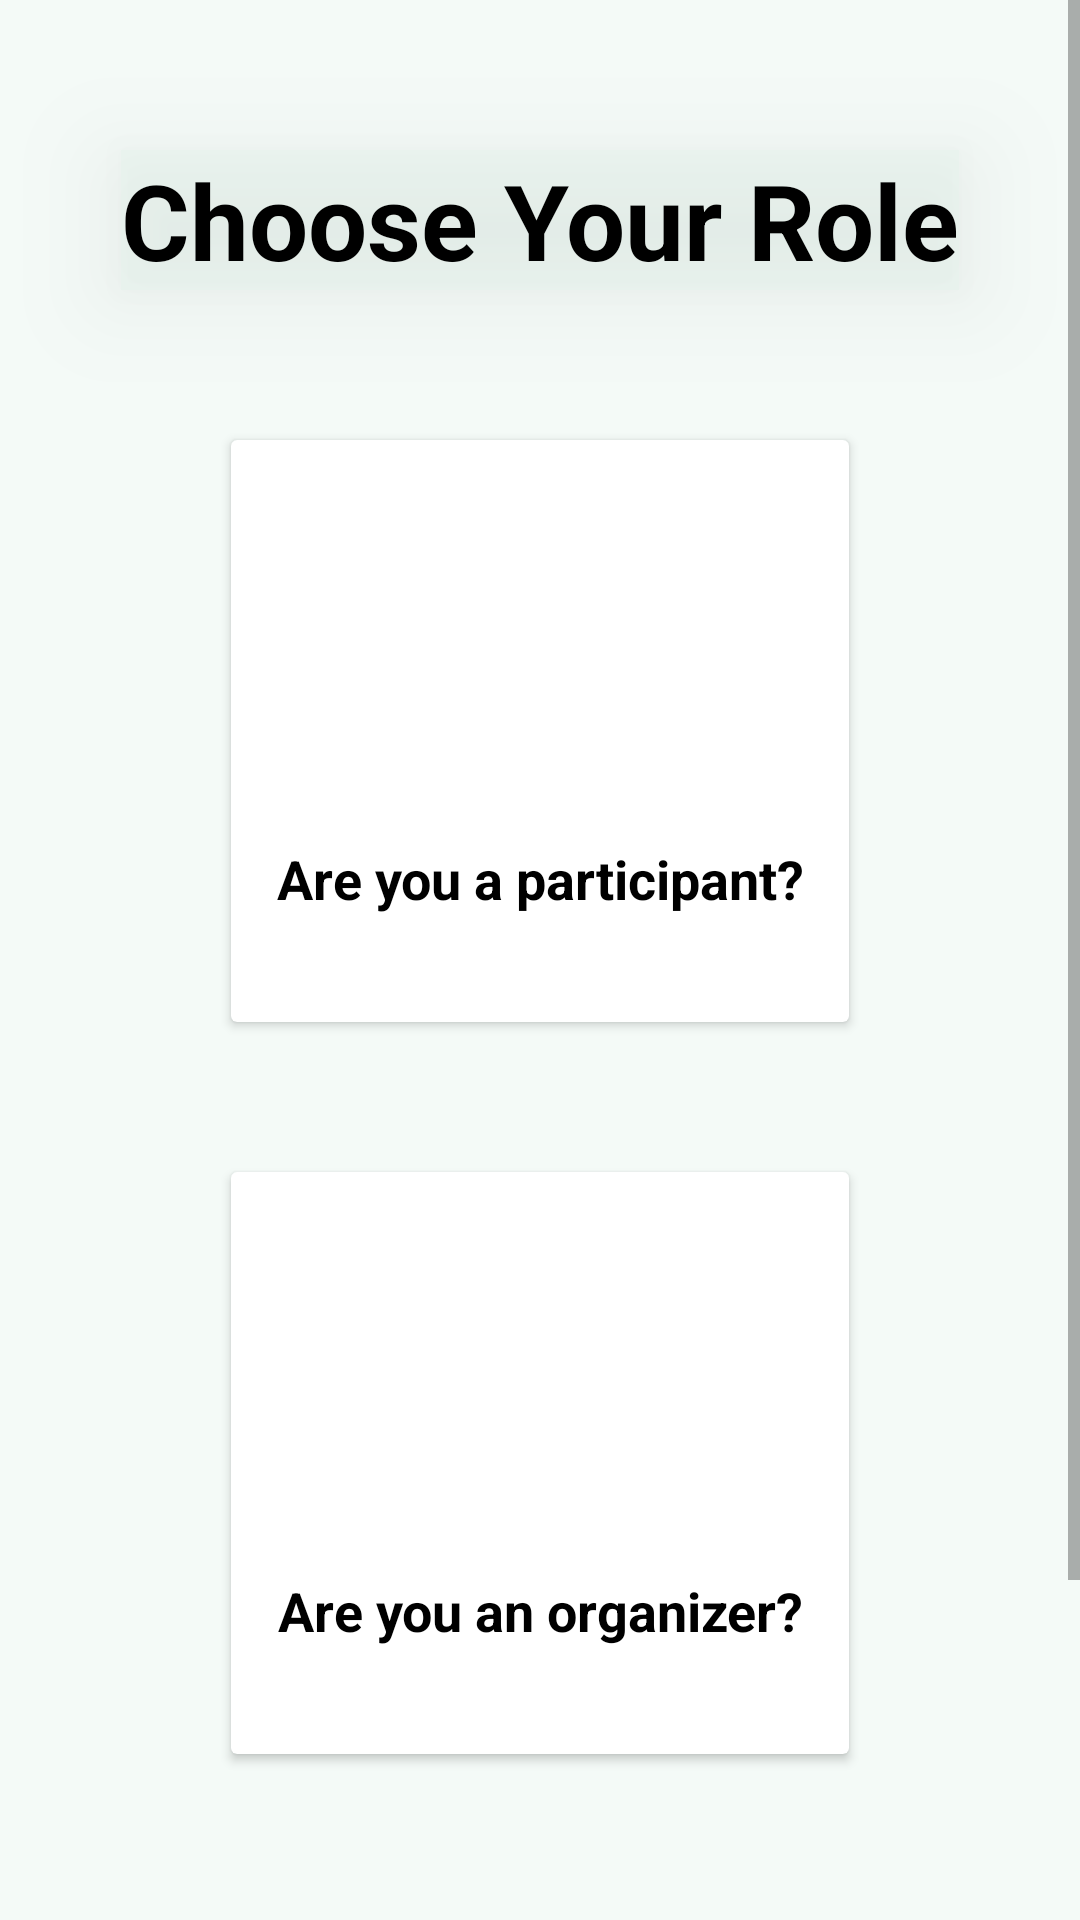

This screen was rendered from an Android layout file. Write that file and the resources it references.
<!-- AndroidManifest.xml: application theme Theme.ContestYard -->
<!-- res/layout/activity_registration__option.xml -->
<?xml version="1.0" encoding="utf-8"?>
<ScrollView xmlns:android="http://schemas.android.com/apk/res/android"
    xmlns:app="http://schemas.android.com/apk/res-auto"
    xmlns:tools="http://schemas.android.com/tools"
    android:layout_width="match_parent"
    android:layout_height="match_parent"
    android:fillViewport="true"
    android:background="@color/background_color"
    tools:context="USER.Registration_Option">


    <androidx.constraintlayout.widget.ConstraintLayout
        android:layout_width="match_parent"
        android:layout_height="wrap_content">


        <TextView
            android:id="@+id/textView7"
            android:layout_width="wrap_content"
            android:layout_height="wrap_content"
            android:layout_marginTop="50dp"
            android:background="@color/background_color"
            android:elevation="20dp"
            android:text="Choose Your Role"
            android:textColor="@color/black"
            android:textSize="35dp"
            android:textStyle="bold"
            app:layout_constraintEnd_toEndOf="parent"
            app:layout_constraintStart_toStartOf="parent"
            app:layout_constraintTop_toTopOf="parent" />

        <androidx.cardview.widget.CardView
            android:id="@+id/participantBTN"
            android:layout_width="wrap_content"
            android:layout_height="wrap_content"
            android:layout_marginTop="50dp"
            android:backgroundTint="@color/white"
            android:elevation="2dp"
            android:onClick="participantBTN"
            app:layout_constraintEnd_toEndOf="parent"
            app:layout_constraintStart_toStartOf="parent"
            app:layout_constraintTop_toBottomOf="@+id/textView7">

            <androidx.constraintlayout.widget.ConstraintLayout
                android:layout_width="206dp"
                android:layout_height="194dp">

                <ImageView
                    android:id="@+id/imageView3"
                    android:layout_width="match_parent"
                    android:layout_height="94dp"
                    android:layout_marginStart="8dp"
                    android:layout_marginTop="16dp"
                    android:layout_marginEnd="8dp"
                    android:src="@drawable/man"
                    app:layout_constraintEnd_toEndOf="parent"
                    app:layout_constraintStart_toStartOf="parent"
                    app:layout_constraintTop_toTopOf="parent" />

                <TextView
                    android:layout_width="match_parent"
                    android:layout_height="wrap_content"
                    android:layout_marginTop="24dp"
                    android:layout_marginBottom="36dp"
                    android:text="Are you a participant?"
                    android:textAlignment="center"
                    android:textColor="@color/black"
                    android:textSize="18dp"
                    android:textStyle="bold"
                    app:layout_constraintBottom_toBottomOf="parent"
                    app:layout_constraintEnd_toEndOf="parent"
                    app:layout_constraintHorizontal_bias="0.0"
                    app:layout_constraintStart_toStartOf="parent"
                    app:layout_constraintTop_toBottomOf="@+id/imageView3" />


            </androidx.constraintlayout.widget.ConstraintLayout>
        </androidx.cardview.widget.CardView>

        <androidx.cardview.widget.CardView
            android:id="@+id/organizerBTN"
            android:onClick="organizerBTN"
            android:layout_width="wrap_content"
            android:layout_height="wrap_content"
            android:layout_marginTop="50dp"
            android:layout_marginBottom="193dp"
            android:backgroundTint="@color/white"
            android:elevation="2dp"
            app:layout_constraintBottom_toBottomOf="parent"
            app:layout_constraintEnd_toEndOf="parent"
            app:layout_constraintStart_toStartOf="parent"
            app:layout_constraintTop_toBottomOf="@+id/participantBTN">


            <androidx.constraintlayout.widget.ConstraintLayout
                android:layout_width="206dp"
                android:layout_height="194dp">

                <ImageView
                    android:id="@+id/imageView4"
                    android:layout_width="match_parent"
                    android:layout_height="94dp"
                    android:layout_marginStart="8dp"
                    android:layout_marginTop="16dp"
                    android:layout_marginEnd="8dp"
                    android:src="@drawable/network"
                    app:layout_constraintEnd_toEndOf="parent"
                    app:layout_constraintStart_toStartOf="parent"
                    app:layout_constraintTop_toTopOf="parent" />

                <TextView
                    android:layout_width="match_parent"
                    android:layout_height="wrap_content"
                    android:layout_marginTop="24dp"
                    android:layout_marginBottom="36dp"
                    android:text="Are you an organizer?"
                    android:textAlignment="center"
                    android:textColor="@color/black"
                    android:textSize="18dp"
                    android:textStyle="bold"
                    app:layout_constraintBottom_toBottomOf="parent"
                    app:layout_constraintEnd_toEndOf="parent"
                    app:layout_constraintStart_toStartOf="parent"
                    app:layout_constraintTop_toBottomOf="@+id/imageView4" />


            </androidx.constraintlayout.widget.ConstraintLayout>


        </androidx.cardview.widget.CardView>
    </androidx.constraintlayout.widget.ConstraintLayout>

</ScrollView>
<!-- resources referenced by this layout -->
<resources>
  <color name="background_color">#5EE2F1E9</color>
  <color name="black">#FF000000</color>
  <color name="white">#FFFFFFFF</color>
  <style name="Theme.ContestYard" parent="Theme.MaterialComponents.DayNight.NoActionBar">
          
          <item name="colorPrimary">@color/button_color</item>
          <item name="colorPrimaryVariant">@color/status_bar</item>
          <item name="colorOnPrimary">@color/white</item>
          
          <item name="colorSecondary">@color/button_color</item>
          <item name="colorSecondaryVariant">@color/teal_700</item>
          <item name="colorOnSecondary">@color/black</item>
          <item name="android:forceDarkAllowed">true</item>
          
          <item name="android:statusBarColor">@color/status_bar</item>
          
          <item name="android:navigationBarColor">@color/background_color</item>
  
      </style>
  <color name="button_color">#524f49</color>
  <color name="status_bar">#80DAE3E3</color>
  <color name="teal_700">#FF018786</color>
</resources>
